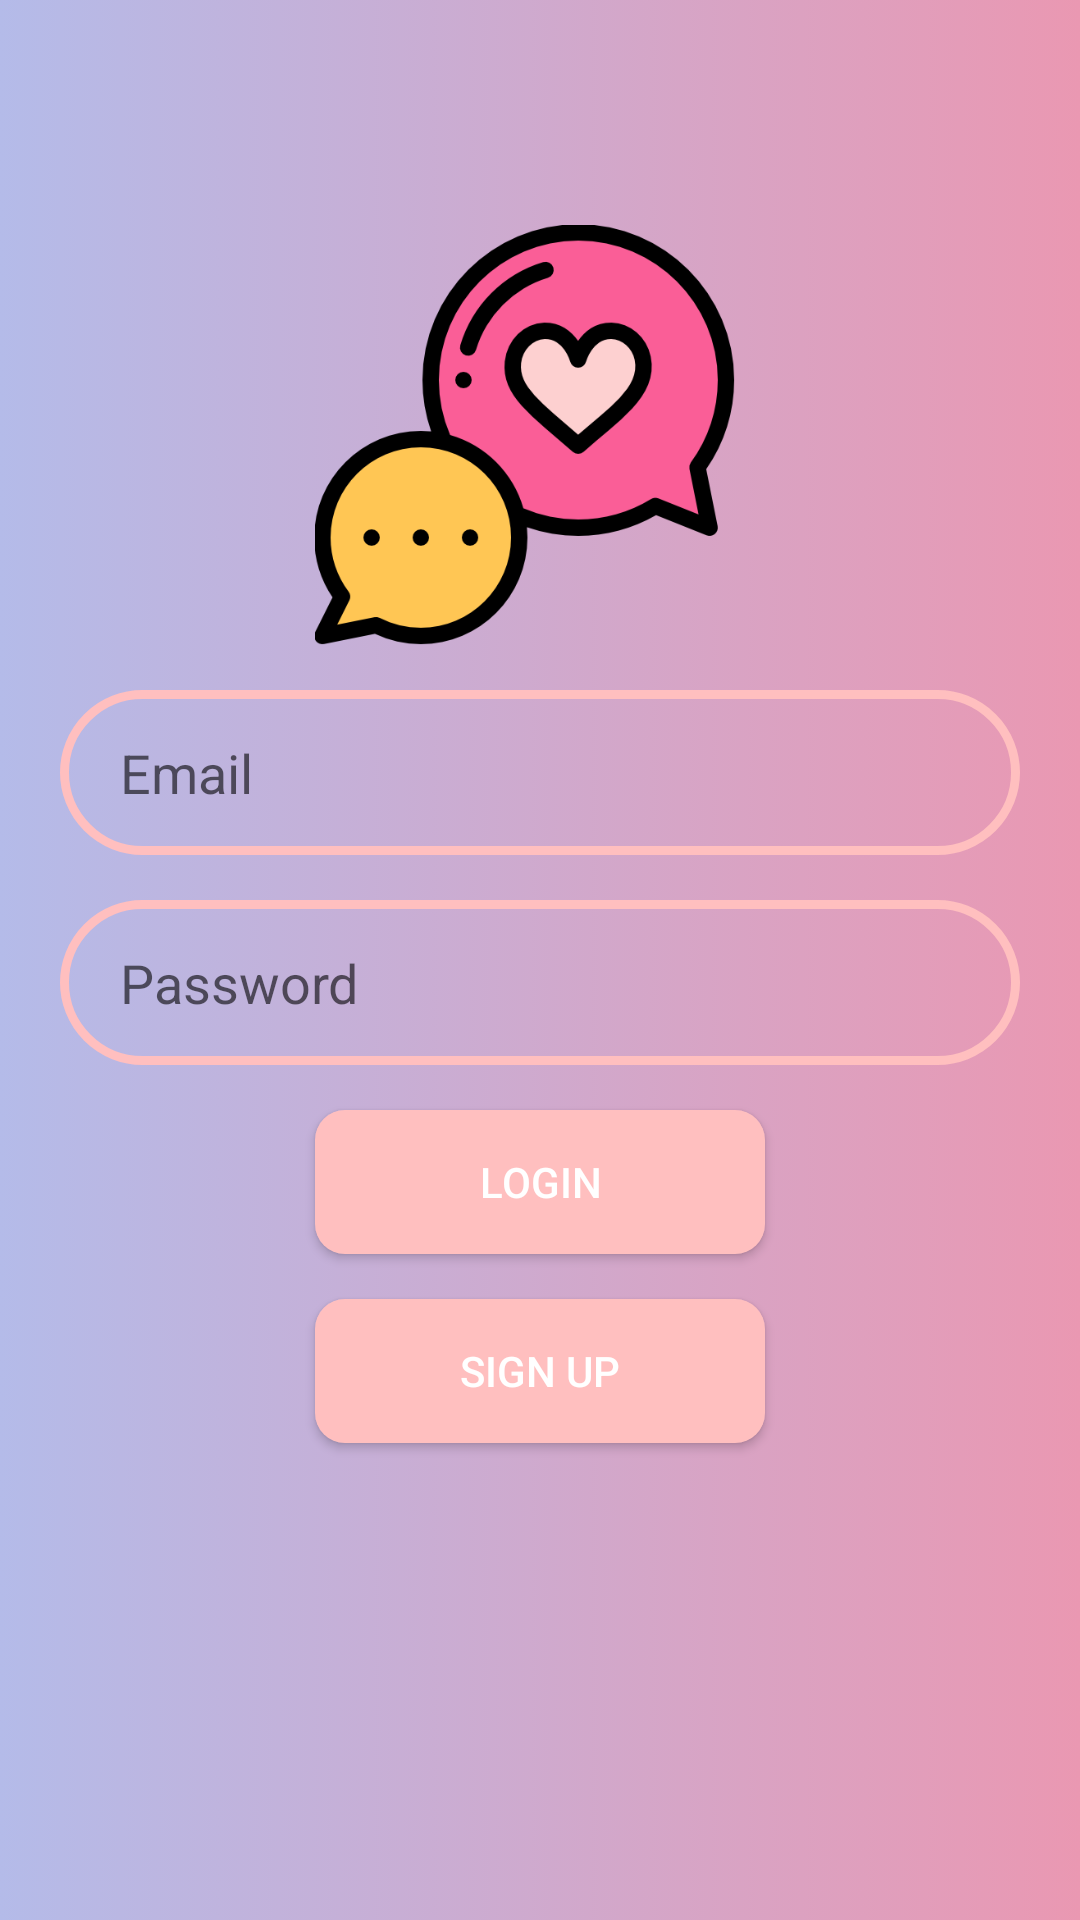

Here is an Android app screen rendered from its layout file. Give the layout XML and the strings, colors and styles it references.
<!-- AndroidManifest.xml: application theme Theme.ChatApp -->
<!-- res/layout/activity_signin.xml -->
<?xml version="1.0" encoding="utf-8"?>
<RelativeLayout xmlns:android="http://schemas.android.com/apk/res/android"
    xmlns:app="http://schemas.android.com/apk/res-auto"
    xmlns:tools="http://schemas.android.com/tools"
    android:layout_width="match_parent"
    android:layout_height="match_parent"
    tools:context=".Activities.SignInActivity"
    android:background="@drawable/sign_bg">

    <ImageView
        android:id="@+id/log_icon"
        android:layout_width="150dp"
        android:layout_height="150dp"
        android:src="@drawable/sign_logo"
        android:paddingRight="10dp"
        android:layout_centerHorizontal="true"
        android:layout_marginTop="70dp"
        >

    </ImageView>

    <EditText
        android:id="@+id/edt_eml"
        android:layout_width="match_parent"
        android:layout_height="55dp"
        android:layout_below="@+id/log_icon"
        android:layout_marginLeft="20dp"
        android:layout_marginTop="10dp"
        android:layout_marginRight="20dp"
        android:background="@drawable/edt_backgrnd"
        android:hint="Email"

        android:paddingLeft="20dp"></EditText>
    <EditText
        android:id="@+id/edt_pass"
        android:layout_width="match_parent"
        android:layout_height="55dp"
        android:layout_below="@+id/edt_eml"
        android:layout_marginRight="20dp"
        android:layout_marginLeft="20dp"
        android:layout_marginTop="15dp"
        android:hint="Password"
        android:background="@drawable/edt_backgrnd"
         android:paddingLeft="20dp"
        ></EditText>
    <Button
        android:id="@+id/btn_login"
        android:layout_width="150dp"
        android:layout_height="wrap_content"
        android:text="login"
        android:textColor="@color/white"
        android:layout_below="@+id/edt_pass"
        android:layout_centerHorizontal="true"
        android:layout_marginTop="15dp"
        android:background="@drawable/btn_backgrnd"
        android:backgroundTint="#FFBFBF">

    </Button>
    <Button
        android:id="@+id/btn_signup"
        android:layout_width="150dp"
        android:layout_height="wrap_content"
        android:text="Sign up"
        android:textColor="@color/white"
        android:layout_below="@+id/btn_login"
        android:layout_centerHorizontal="true"
        android:layout_marginTop="15dp"
        android:background="@drawable/btn_backgrnd"
        android:backgroundTint="#FFBFBF">

    </Button>
</RelativeLayout>
<!-- resources referenced by this layout -->
<resources>
  <color name="white">#FFFFFFFF</color>
  <!-- drawable btn_backgrnd (drawable) -->
  <?xml version="1.0" encoding="utf-8"?>
  <shape xmlns:android="http://schemas.android.com/apk/res/android">
      <corners android:radius="10dp"></corners>
      <solid android:color="#FFBFBF"></solid>
  </shape>
  <!-- drawable edt_backgrnd (drawable) -->
  <?xml version="1.0" encoding="utf-8"?>
  <shape xmlns:android="http://schemas.android.com/apk/res/android">
       <corners android:radius="30dp"></corners>
       <stroke android:color="#FFBFBF"
           android:width="3dp">
       </stroke>
  
  
  </shape>
  <!-- drawable sign_bg (drawable) -->
  <?xml version="1.0" encoding="utf-8"?>
  <selector xmlns:android="http://schemas.android.com/apk/res/android">
      <item>
          <shape>
              <gradient
                  android:startColor="#b4bbe9"
                  android:endColor="#ea98b2"
                  android:type="linear" />
          </shape>
      </item>
  </selector>
  <!-- drawable sign_logo: png bitmap (drawable, 26572 bytes) -->
  <style name="Theme.ChatApp" parent="Theme.MaterialComponents.DayNight.DarkActionBar">
          
          <item name="colorPrimary">@color/purple_500</item>
          <item name="colorPrimaryVariant">@color/purple_700</item>
          <item name="colorOnPrimary">@color/white</item>
          
          <item name="colorSecondary">@color/teal_200</item>
          <item name="colorSecondaryVariant">@color/teal_700</item>
          <item name="colorOnSecondary">@color/black</item>
          
          <item name="android:statusBarColor">?attr/colorPrimaryVariant</item>
          <item name="windowActionBar">false</item>
          <item name="windowNoTitle">true</item>
          
      </style>
  <color name="purple_500">#FF6200EE</color>
  <color name="purple_700">#FF3700B3</color>
  <color name="teal_200">#FF03DAC5</color>
  <color name="teal_700">#FF018786</color>
  <color name="black">#FF000000</color>
</resources>
